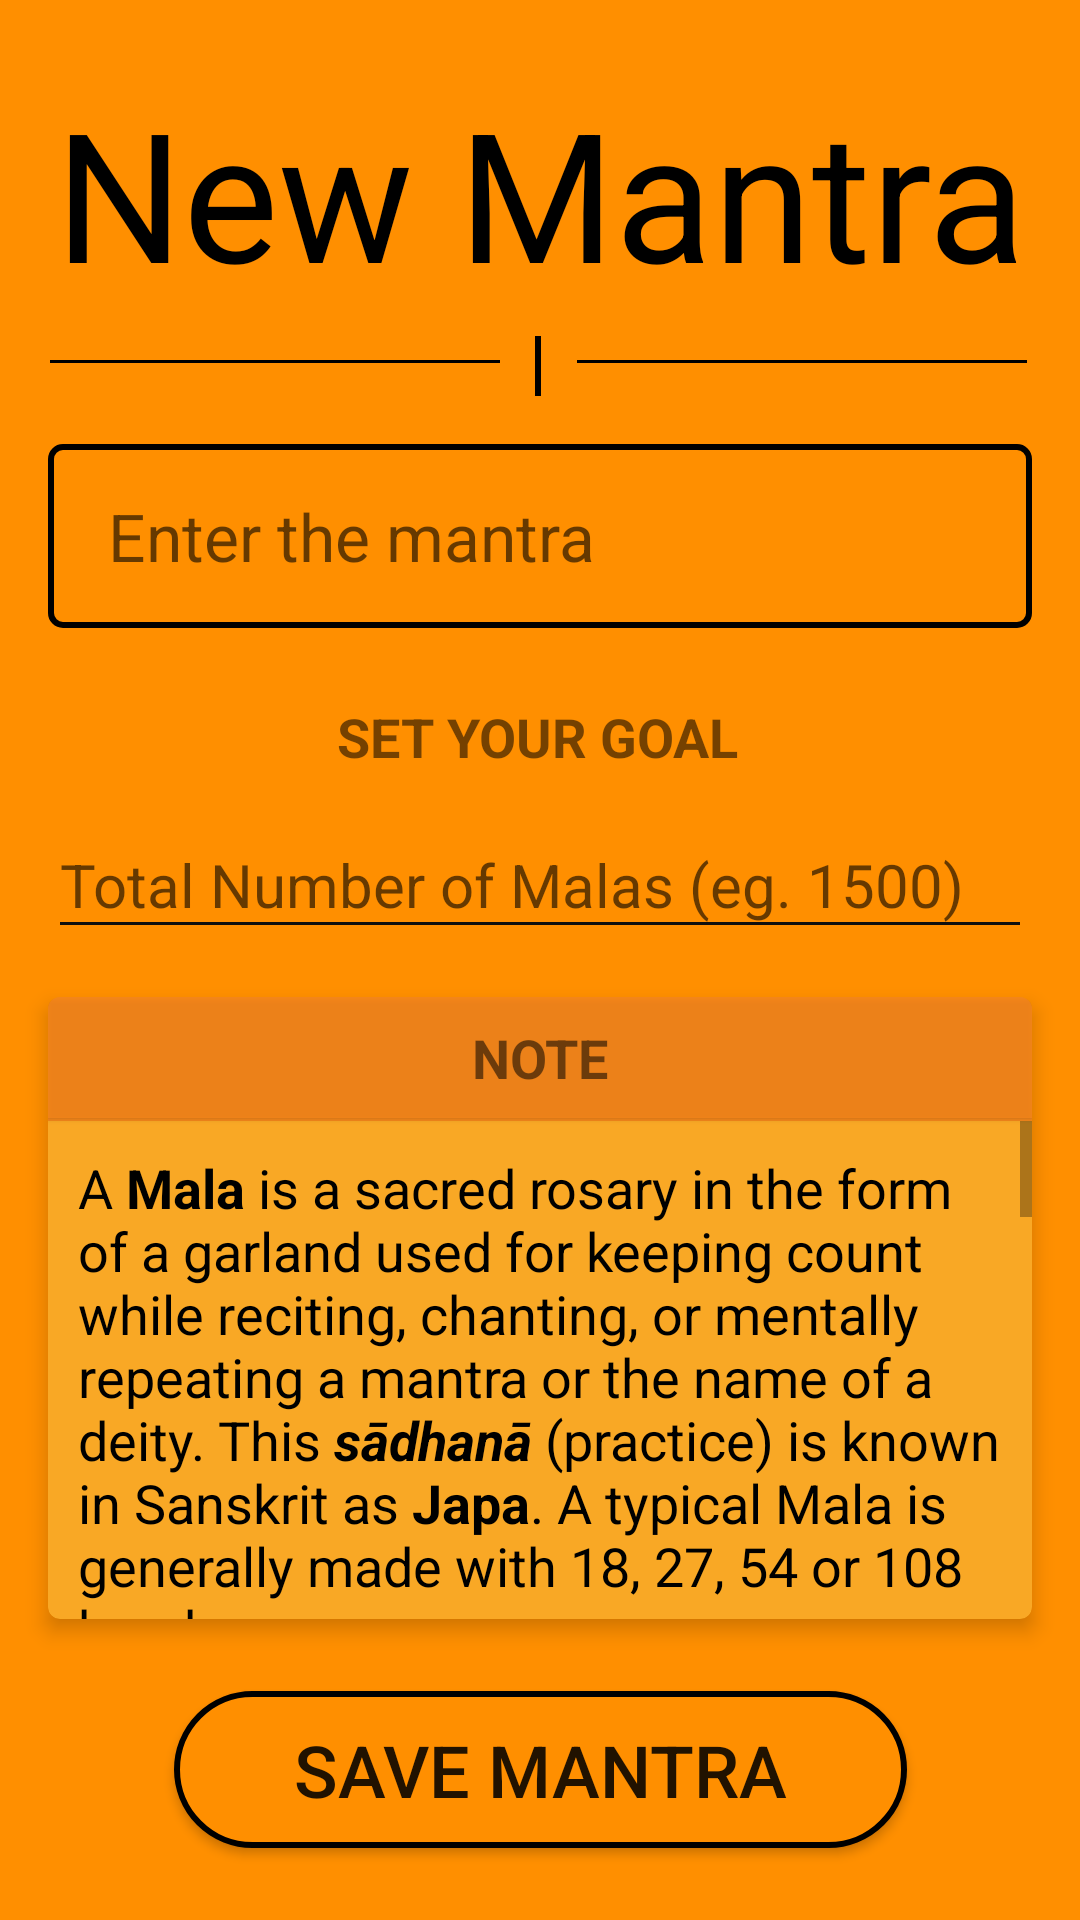

This screen was rendered from an Android layout file. Write that file and the resources it references.
<!-- AndroidManifest.xml: application theme MainTheme -->
<!-- res/layout/activity_new_mantra.xml -->
<?xml version="1.0" encoding="utf-8"?>
<android.support.constraint.ConstraintLayout xmlns:android="http://schemas.android.com/apk/res/android"
    xmlns:app="http://schemas.android.com/apk/res-auto"
    xmlns:tools="http://schemas.android.com/tools"
    android:layout_width="match_parent"
    android:layout_height="match_parent"
    android:background="@color/alternate_orange"
    android:clickable="true"
    android:focusable="true"
    tools:context=".NewMantraActivity">

    <View
        android:layout_width="150dp"
        android:layout_height="1dp"
        android:layout_marginStart="8dp"
        android:layout_marginTop="8dp"
        android:layout_marginEnd="8dp"
        android:layout_marginBottom="8dp"
        android:background="@android:color/black"
        app:layout_constraintBottom_toBottomOf="parent"
        app:layout_constraintEnd_toStartOf="@+id/divider15"
        app:layout_constraintHorizontal_bias="0.7"
        app:layout_constraintStart_toStartOf="parent"
        app:layout_constraintTop_toTopOf="@+id/divider15"
        app:layout_constraintVertical_bias="0.0" />

    <View
        android:layout_width="150dp"
        android:layout_height="1dp"
        android:layout_marginStart="8dp"
        android:layout_marginTop="8dp"
        android:layout_marginEnd="8dp"
        android:layout_marginBottom="8dp"
        android:background="@android:color/black"
        app:layout_constraintBottom_toBottomOf="parent"
        app:layout_constraintEnd_toEndOf="parent"
        app:layout_constraintHorizontal_bias="0.3"
        app:layout_constraintStart_toEndOf="@+id/divider15"
        app:layout_constraintTop_toTopOf="@+id/divider15"
        app:layout_constraintVertical_bias="0.0" />

    <View
        android:id="@+id/divider15"
        android:layout_width="2dp"
        android:layout_height="20dp"
        android:layout_marginStart="8dp"
        android:layout_marginEnd="8dp"
        android:layout_marginBottom="8dp"
        android:background="@android:color/black"
        app:layout_constraintBottom_toBottomOf="parent"
        app:layout_constraintEnd_toEndOf="parent"
        app:layout_constraintHorizontal_bias="0.498"
        app:layout_constraintStart_toStartOf="parent"
        app:layout_constraintTop_toBottomOf="@+id/textView3"
        app:layout_constraintVertical_bias="0.0" />

    <EditText
        android:id="@+id/et_new_mantra"
        android:layout_width="match_parent"
        android:layout_height="wrap_content"
        android:layout_gravity="center"
        android:layout_marginStart="16dp"
        android:layout_marginTop="16dp"
        android:layout_marginEnd="16dp"
        android:layout_marginBottom="8dp"
        android:background="@drawable/entry_rectangle"
        android:cursorVisible="true"
        android:hint="@string/enter_mantra"
        android:inputType="textCapWords"
        android:maxLines="1"
        android:paddingStart="20dp"
        android:paddingLeft="20dp"
        android:paddingTop="16dp"
        android:paddingEnd="20dp"
        android:paddingRight="20dp"
        android:paddingBottom="16dp"
        android:textCursorDrawable="@drawable/color_cursor"
        android:textSize="22sp"
        android:theme="@style/MantraEditText"
        app:layout_constraintBottom_toTopOf="@+id/textView4"
        app:layout_constraintEnd_toEndOf="parent"
        app:layout_constraintHorizontal_bias="0.0"
        app:layout_constraintStart_toStartOf="parent"
        app:layout_constraintTop_toBottomOf="@+id/divider15"
        app:layout_constraintVertical_bias="0.0"
        app:layout_constraintVertical_chainStyle="packed"/>

    <Button
        android:id="@+id/done_chanting_button"
        android:layout_width="wrap_content"
        android:layout_height="wrap_content"
        android:layout_marginStart="8dp"
        android:layout_marginTop="8dp"
        android:layout_marginEnd="8dp"
        android:layout_marginBottom="24dp"
        android:background="@drawable/button_rounded"
        android:paddingLeft="40dp"
        android:paddingTop="10dp"
        android:paddingRight="40dp"
        android:paddingBottom="10dp"
        android:text="@string/save_mantra"
        android:textAlignment="center"
        android:textSize="24sp"
        app:layout_constraintBottom_toBottomOf="parent"
        app:layout_constraintEnd_toEndOf="parent"
        app:layout_constraintStart_toStartOf="parent"
        app:layout_constraintTop_toBottomOf="@+id/cv_mantra_note" />

    <TextView
        android:id="@+id/textView3"
        android:layout_width="0dp"
        android:layout_height="wrap_content"
        android:layout_marginBottom="8dp"
        android:layout_marginTop="16dp"
        android:paddingBottom="8dp"
        android:paddingTop="8dp"
        android:text="@string/new_mantra"
        android:textAlignment="center"
        android:textColor="@android:color/black"
        android:textSize="60sp"
        app:fontFamily="@font/samkaran"
        app:layout_constraintBottom_toTopOf="@+id/textView4"
        app:layout_constraintEnd_toEndOf="parent"
        app:layout_constraintStart_toStartOf="parent"
        app:layout_constraintTop_toTopOf="parent"
        app:layout_constraintVertical_bias="0.0"
        app:layout_constraintVertical_chainStyle="spread" />

    <TextView
        android:id="@+id/textView4"
        android:layout_width="wrap_content"
        android:layout_height="wrap_content"
        android:layout_marginStart="8dp"
        android:layout_marginTop="16dp"
        android:layout_marginEnd="8dp"
        android:paddingLeft="8dp"
        android:paddingRight="8dp"
        android:text="@string/set_goal"
        android:textAllCaps="true"
        android:textSize="18sp"
        android:textStyle="bold"
        app:layout_constraintBottom_toTopOf="@+id/ti_total_malas_holder"
        app:layout_constraintEnd_toEndOf="parent"
        app:layout_constraintHorizontal_bias="0.497"
        app:layout_constraintStart_toStartOf="parent"
        app:layout_constraintTop_toBottomOf="@+id/et_new_mantra" />

    <android.support.design.widget.TextInputLayout
        android:id="@+id/ti_total_malas_holder"
        android:layout_width="0dp"
        android:layout_height="wrap_content"
        android:layout_marginStart="16dp"
        android:layout_marginEnd="16dp"
        android:layout_marginBottom="8dp"
        app:hintTextAppearance="@style/HintText"
        app:layout_constraintBottom_toBottomOf="parent"
        app:layout_constraintEnd_toEndOf="parent"
        app:layout_constraintHorizontal_bias="0.0"
        app:layout_constraintStart_toStartOf="parent"
        app:layout_constraintTop_toBottomOf="@+id/textView4"
        app:layout_constraintVertical_bias="0.0">

        <android.support.design.widget.TextInputEditText
            android:id="@+id/et_total_malas"
            android:layout_width="match_parent"
            android:layout_height="wrap_content"
            android:layout_gravity="center"
            android:hint="@string/total_malas"
            android:imeOptions="actionDone"
            android:inputType="number"
            android:paddingLeft="4dp"
            android:paddingRight="4dp"
            android:textSize="20sp"
            android:maxLength="8"
            android:theme="@style/MantraEditText" />
    </android.support.design.widget.TextInputLayout>

    <android.support.v7.widget.CardView
        android:id="@+id/cv_mantra_note"
        android:layout_width="0dp"
        android:layout_height="0dp"
        android:layout_marginStart="16dp"
        android:layout_marginTop="16dp"
        android:layout_marginEnd="16dp"
        android:layout_marginBottom="16dp"
        app:cardBackgroundColor="@color/dark_orange"
        app:cardCornerRadius="4dp"
        app:cardElevation="4dp"
        app:layout_constraintBottom_toTopOf="@+id/done_chanting_button"
        app:layout_constraintEnd_toEndOf="parent"
        app:layout_constraintHorizontal_bias="1.0"
        app:layout_constraintStart_toStartOf="parent"
        app:layout_constraintTop_toBottomOf="@+id/ti_total_malas_holder"
        app:layout_constraintVertical_chainStyle="spread">

        <LinearLayout
            android:layout_width="match_parent"
            android:layout_height="match_parent"
            android:orientation="vertical">

            <TextView
                android:layout_width="match_parent"
                android:layout_height="wrap_content"
                android:background="@color/aplha_orange"
                android:elevation="1dp"
                android:paddingLeft="8dp"
                android:paddingTop="8dp"
                android:paddingRight="8dp"
                android:paddingBottom="8dp"
                android:text="@string/note_heading"
                android:textAlignment="center"
                android:textAllCaps="true"
                android:textSize="18sp"
                android:textStyle="bold"
                tools:targetApi="lollipop" />

            <LinearLayout
                android:layout_width="match_parent"
                android:layout_height="match_parent"
                android:baselineAligned="false"
                android:orientation="vertical">

                <View
                    android:layout_width="match_parent"
                    android:layout_height="1dp"
                    android:background="@color/aplha_orange" />

                <ScrollView
                    android:layout_width="match_parent"
                    android:layout_height="match_parent"
                    android:isScrollContainer="false">

                    <TextView
                        android:layout_width="match_parent"
                        android:layout_height="wrap_content"
                        android:padding="10dp"
                        android:text="@string/mantra_note"
                        android:textColor="@android:color/black"
                        android:textSize="18sp" />
                </ScrollView>
            </LinearLayout>

        </LinearLayout>


    </android.support.v7.widget.CardView>


</android.support.constraint.ConstraintLayout>
<!-- resources referenced by this layout -->
<resources>
  <color name="alternate_orange">#FF8F00</color>
  <color name="aplha_orange">#C8F57F17</color>
  <color name="dark_orange">#F9A825</color>
  <!-- drawable button_rounded (drawable) -->
  <?xml version="1.0" encoding="utf-8"?>
  <shape xmlns:android="http://schemas.android.com/apk/res/android"
      android:shape="rectangle" >
  
      <stroke
          android:drawable="@android:color/transparent"
          android:width="2dp">
      </stroke>
  
      <solid android:color="@color/alternate_orange" />
  
      <corners
          android:radius="30dp"/>
  
  </shape>
  <!-- drawable color_cursor (drawable) -->
  <?xml version="1.0" encoding="utf-8"?>
  <shape xmlns:android="http://schemas.android.com/apk/res/android" >
      <size android:width="2dp" />
      <solid android:color="#0f0f0f"  />
  </shape>
  <!-- drawable entry_rectangle (drawable) -->
  <?xml version="1.0" encoding="utf-8"?>
  <shape xmlns:android="http://schemas.android.com/apk/res/android"
      android:shape="rectangle" >
  
      <stroke
          android:drawable="@android:color/transparent"
          android:width="2dp">
      </stroke>
  
      <solid android:color="@color/alternate_orange" />
  
      <corners
          android:radius="4dp"/>
  
  </shape>
  <string name="enter_mantra">Enter the mantra</string>
  <string name="mantra_note">A <b>Mala</b> is a sacred rosary in the form of a garland used for
          keeping count while reciting, chanting, or mentally repeating a mantra or the name
          of a deity. This <b><i>sādhanā</i></b> (practice) is known in Sanskrit as <b>Japa</b>.
          A typical Mala is generally made with 18, 27, 54 or 108 beads.\n\nAccording to <b><i>Védās</i></b>
          (Ancient Indian Texts), the recommended amount of Japa required in the current epoch i.e. <b><i>"Kaliyuga"</i></b>,
          for a Mantra to become fruitful is given below.\n\n
          <b>⦿ Japa</b> - 1,25,000\n
          <b>⦿ Hawan</b> - 12,500 \n
          <b>⦿ Tarpan</b> - 1,250\n
          <b>⦿ Maarjan</b> - 125\n
          <b>⦿ Brahman Bhoj</b> - 13\n\nAlternatively, one can gain similar benefits by piously chanting
          an amount equivalent to the combined total of all the above, which turns out to be <b>1,38,888</b>
          approximately.\n\nMoreover, in order to nullify the effects of any erroneous chants, it is
          recommended to add a buffer amount to the sum and make it a total of <b>1,50,000</b> chants.\n\nNow,
          if we consider an ideal <i>Japa Mala</i> to consist of <b>108 beads</b>, we must diligently complete a total of
          <b>1,500 Malas</b> in order to successfully reach an ideal chanting goal for a given Mantra.
      </string>
  <string name="new_mantra">New Mantra</string>
  <string name="note_heading">Note</string>
  <string name="save_mantra">Save Mantra</string>
  <string name="set_goal">Set Your Goal</string>
  <string name="total_malas">Total Number of Malas (eg. 1500)</string>
  <style name="HintText" parent="TextAppearance.AppCompat.Small">
          <item name="android:textColor">@color/et_black</item>
          <item name="android:textSize">16sp</item>
      </style>
  <style name="MantraEditText" parent="Theme.AppCompat.Light">
          <item name="colorControlNormal">@color/et_black</item>
          <item name="colorControlActivated">@color/et_black</item>
      </style>
  <style name="MainTheme" parent="Theme.AppCompat.Light.NoActionBar">
          
          <item name="colorPrimary">@color/melon</item>
          <item name="colorPrimaryDark">@color/status_bg</item>
          <item name="colorAccent">@color/primaryTextColor</item>
          <item name="android:windowFullscreen">false</item>
          <item name="android:navigationBarColor">@color/melon</item>
      </style>
  <color name="et_black">#0f0f0f</color>
  <color name="melon">#FB8C00</color>
  <color name="status_bg">#ff791a</color>
  <color name="primaryTextColor">#ffffff</color>
</resources>
